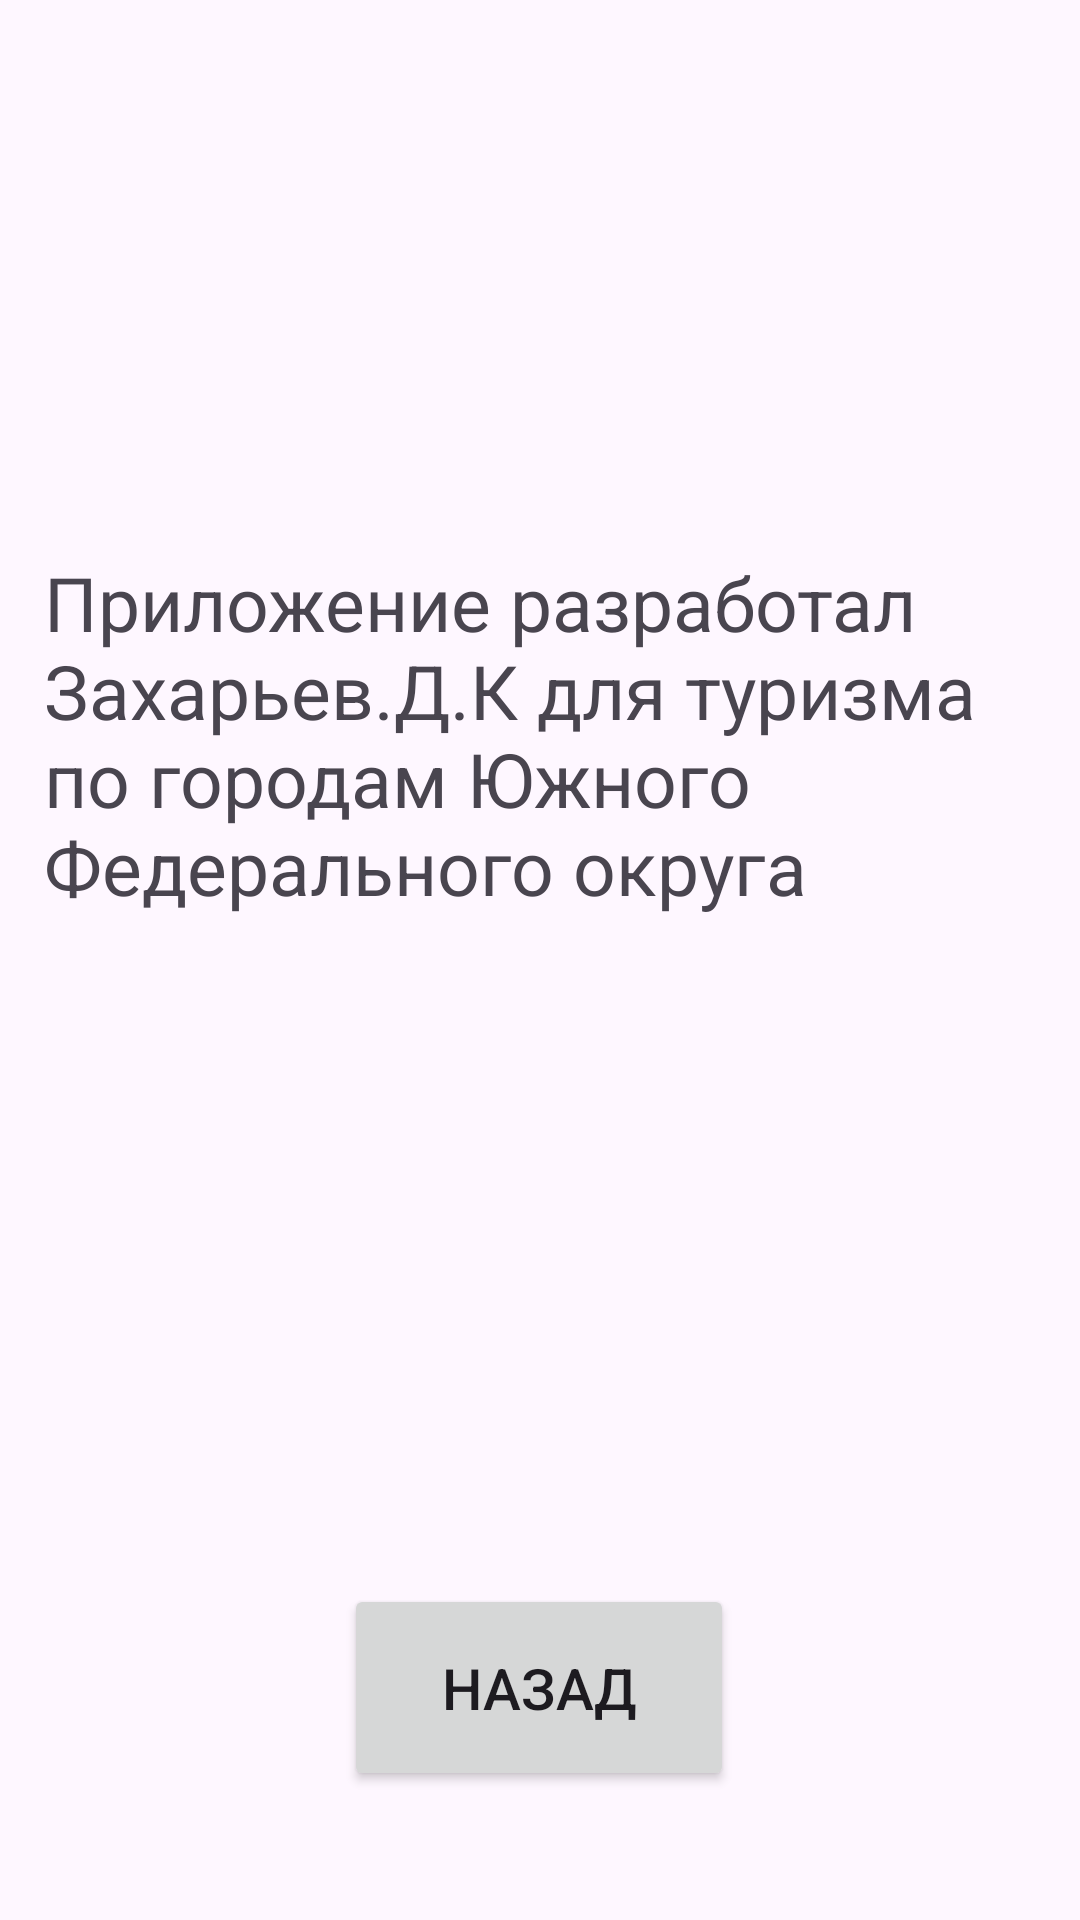

The Android layout XML behind this screen, and the referenced resources:
<!-- AndroidManifest.xml: application theme Theme.Turizm20 -->
<!-- res/layout/activity_programm.xml -->
<?xml version="1.0" encoding="utf-8"?>
<androidx.constraintlayout.widget.ConstraintLayout xmlns:android="http://schemas.android.com/apk/res/android"
    xmlns:app="http://schemas.android.com/apk/res-auto"
    xmlns:tools="http://schemas.android.com/tools"
    android:layout_width="match_parent"
    android:layout_height="match_parent"
    tools:context=".programm">

    <TextView
        android:id="@+id/textView2"
        android:layout_width="331dp"
        android:layout_height="272dp"
        android:text="Приложение разработал Захарьев.Д.К для туризма по городам Южного Федерального округа"
        android:textSize="25sp"
        android:textStyle="normal"
        app:layout_constraintBottom_toBottomOf="parent"
        app:layout_constraintEnd_toEndOf="parent"
        app:layout_constraintStart_toStartOf="parent"
        app:layout_constraintTop_toTopOf="parent" />

    <Button
        android:id="@+id/button5"
        android:layout_width="130dp"
        android:layout_height="69dp"
        android:onClick="back1"
        android:text="Назад"
        android:textSize="19dp"
        app:layout_constraintBottom_toBottomOf="parent"
        app:layout_constraintEnd_toEndOf="parent"
        app:layout_constraintHorizontal_bias="0.498"
        app:layout_constraintStart_toStartOf="parent"
        app:layout_constraintTop_toBottomOf="@+id/textView2"
        app:layout_constraintVertical_bias="0.626" />

</androidx.constraintlayout.widget.ConstraintLayout>
<!-- resources referenced by this layout -->
<resources>
  <style name="Theme.Turizm20" parent="Base.Theme.Turizm20" />
  <style name="Base.Theme.Turizm20" parent="Theme.Material3.DayNight.NoActionBar">
          
          
      </style>
</resources>
